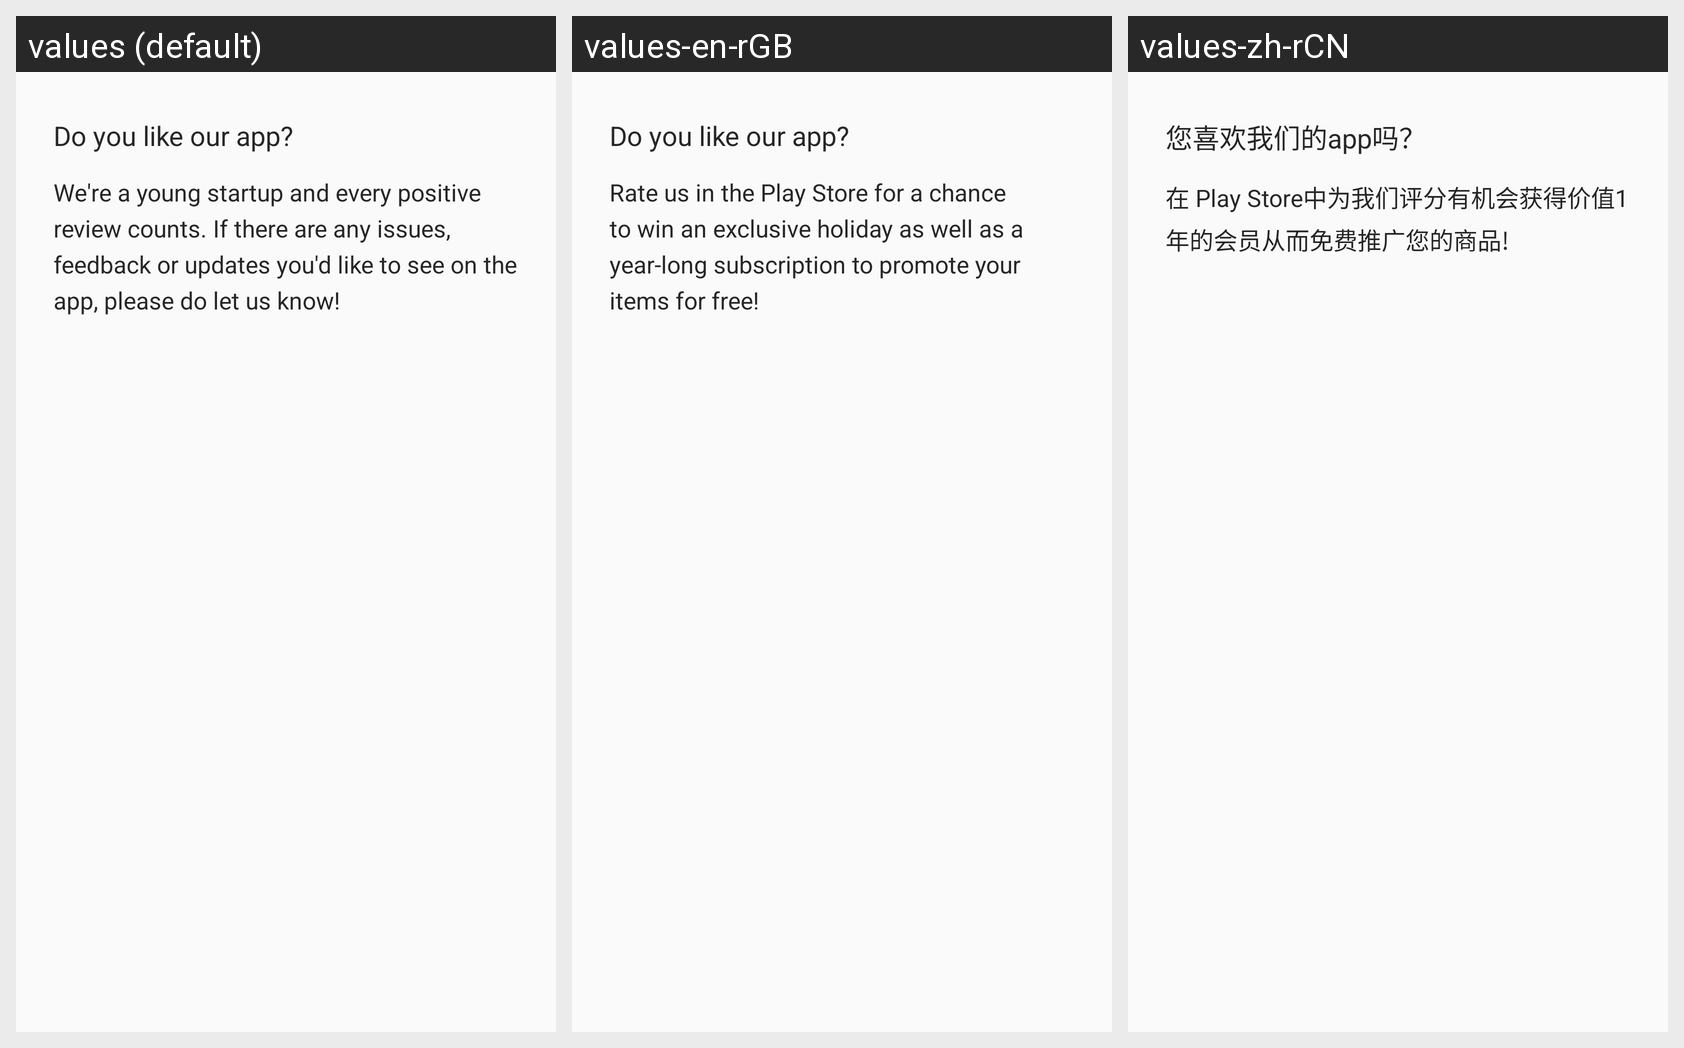

This grid shows one Android layout under several languages. Give, for every string resource on the screen, its name, the default text and each shown locale's text.
Android screen res/layout/dialog_view_rate.xml rendered under 3 locales, left to right: values (default), values-en-rGB, values-zh-rCN. Device: Nexus 5 (rendered at 1080×1920; each locale shown at half size, 540×960, under a caption strip naming it); theme AppTheme.
Other locales in the repository, not shown: values-de-rDE, values-en-rIN, values-es-rES, values-fr-rFR, values-it-rIT, values-ja-rJP, values-nl-rBE, values-nl-rNL, values-sv-rSE.
Strings drawn on this screen, with the default value and each locale's value (text and hints the layout hard-codes, and strings that could not be matched under every locale, appear in the picture but are not listed):

rating_dialog_desc_title
  values: Do you like our app?
  values-en-rGB: Do you like our app?
  values-zh-rCN: 您喜欢我们的app吗？

rating_dialog_desc_rate2
  values: We're a young startup and every positive review counts. If there are any issues, feedback or updates you'd like to see on the app, please do let us know!
  values-en-rGB: Rate us in the Play Store for a chance to win an exclusive holiday as well as a year-long subscription to promote your items for free!
  values-zh-rCN: 在 Play Store中为我们评分有机会获得价值1年的会员从而免费推广您的商品!
